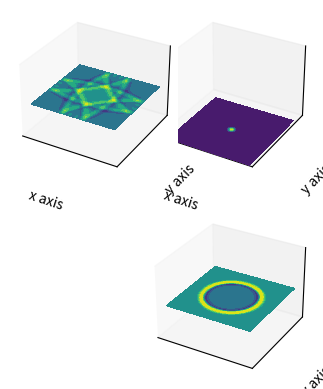

Source code (Python):
# This is a copy implementation from the third video from Paul's physics 
# lectures on YouTube. This needs to be modified for the 2D case.

import numpy as np
import matplotlib.pyplot as plt
from matplotlib import cm
from mpl_toolkits.mplot3d import Axes3D

# Parameters
L       = 10.0      # length of "string"
x0      = 5.0       # Starting point of wave
y0      = 5.0       # Starting point of wave
k       = 10        # parameter for I(x) eq
Tf      = 25.0      # Time duration
v       = 1.0       # Wave velocity
n       = 100      # Number of grid points
t_steps = 400  # Number of time steps

# Grid for graph of displacement versus time
x, dx   = np.linspace(0, L, n, retstep = True)
y, dy   = np.linspace(0, L, n, retstep = True)
x,y = np.meshgrid(x,y)
t, dt   = np.linspace(0, Tf, t_steps, retstep = True)
print(dx, dy, dt)

# Assume step sizes for x and y are the same
# i.e. dx = dy
r   = (v*dt)/dx     # Courant number; used in finite diff method
c   = r**2          # usefule quantity

print(r)

# Gaussian pluck; 
# this equation defines the boundary conditions for all x at t=0
def Io(x,y):
    #u = np.zeros((len(x), len(y)))
    #for i in range(len(x)):
    #    for j in range(len(y)):
    #        u[i,j] = np.exp(-k*((x[i]-x0)**2+(y[j]-y0)**2))

    u = np.exp(-k*((x-x0)**2+(y-y0)**2))
    return u

# du/dx boundary condition
# at t=0, du/dx=0 and du/dy=0 for all (x,y)
def g(x,y):
    G = 0.0
    return G

# array for storing U(x,y;t) 
U = np.zeros((len(x), len(y), len(t)))

# Assign boundary conditions in U(x,t)
U[0,:, :]     = 0.0   # U(0,y;t) = 0.0
U[-1,:, :]    = 0.0   # U(L,y;t) = 0.0
U[:,0, :]     = 0.0   # U(x,0;t) = 0.0
U[:,-1, :]    = 0.0   # U(x,L;t) = 0.0
U[:,:, 0]     = Io(x,y) # at t=0, U(x,y;0)=Io(x,y)

# Using derived finite difference method formulas

print("Calculate initial values ...")
# define values for U(x_i, 1) i.e. values just after boundaries
for XX in range(1, len(x)-1):
    for YY in range(1, len(x)-1):
        U[XX, YY, 1] = 0.5*(c*U[XX+1,YY,0] + c*U[XX-1,YY,0] + c*U[XX,YY+1,0] + c*U[XX,YY-1,0] + 2*(1-2*c)*U[XX,YY,0]) + dt*g(x,y)
        #print(XX, YY, U[XX, YY, 1])

print("Calculate successive values ...")
# define values for U(x_i, t) for all values t>1
for tt in range(1, len(t)-1):
    for XX in range(1, len(x)-1):
        for YY in range(1, len(x)-1):
            U[XX, YY, tt+1] = (c*U[XX+1,YY,tt] + c*U[XX-1,YY,tt] + c*U[XX,YY+1,tt] + c*U[XX,YY-1,tt] + 2*(1-2*c)*U[XX,YY,tt]) -U[XX, YY, tt-1]
        #print(XX, YY, U[XX, YY, tt+1])



print("Time to plot!!")

#x,y = np.meshgrid(x,y)

# plot results
fig = plt.figure()
#ax1 = fig.add_subplot(2,1,1, projection='3d')
#ax2 = fig.add_subplot(2,2,1, projection='3d')
#ax3 = fig.add_subplot(2,1,2, projection='3d')

show_time = 20 

#for T in range(0,len(t), 10):
#
#    ax1.plot_surface(x,y,U[:,:,T], rstride=3, cstride=3, linewidth=1, antialiased=True, cmap=cm.viridis)
#
#ax1.view_init(55,-70)
#ax1.set_xticks([])
#ax1.set_yticks([])
#ax1.set_zticks([])
#ax1.set_xlabel("x axis")
#ax1.set_ylabel("y axis")

#for T in range(0,50,10):
#
#    ax2.plot_surface(x,y,U[:,:,T], rstride=3, cstride=3, linewidth=1, antialiased=True, cmap=cm.viridis)
#
#ax2.view_init(55,-70)
#ax2.set_xticks([])
#ax2.set_yticks([])
#ax2.set_zticks([])
#ax2.set_xlabel("x axis")
#ax2.set_ylabel("y axis")
#
#
#ax3.plot_surface(x,y,U[:,:,1], rstride=3, cstride=3, linewidth=1, antialiased=True, cmap=cm.viridis)
#for T in range(50,100,10):
#
#    ax3.plot_surface(x,y,U[:,:,T], rstride=3, cstride=3, linewidth=1, antialiased=True, cmap=cm.viridis)
#
#ax3.view_init(55,-70)
#ax3.set_xticks([])
#ax3.set_yticks([])
#ax3.set_zticks([])
#ax3.set_xlabel("x axis")
#ax3.set_ylabel("y axis")


ax1_c = fig.add_subplot(2,1,1, projection='3d')
ax2_c = fig.add_subplot(2,1,2, projection='3d')
ax3_c = fig.add_subplot(2,2,1, projection='3d')
#ax4_c = fig.add_subplot(2,1,2, projection='3d')

ax1_c.contourf(x,y,U[:,:,0], zdir='z', offset=0, cmap=cm.viridis)

ax1_c.grid(False)
ax1_c.set_xticks([])
ax1_c.set_yticks([])
ax1_c.set_zticks([])
ax1_c.set_xlabel("x axis")
ax1_c.set_ylabel("y axis")

ax2_c.contourf(x,y,U[:,:,50], zdir='z', offset=0, cmap=cm.viridis)

ax2_c.grid(False)
ax2_c.set_xticks([])
ax2_c.set_yticks([])
ax2_c.set_zticks([])
ax2_c.set_xlabel("x axis")
ax2_c.set_ylabel("y axis")


ax3_c.contourf(x,y,U[:,:,200], zdir='z', offset=0, cmap=cm.viridis)

ax3_c.grid(False)
ax3_c.set_xticks([])
ax3_c.set_yticks([])
ax3_c.set_zticks([])
ax3_c.set_xlabel("x axis")
ax3_c.set_ylabel("y axis")

#ax4_c.contourf(x,y,U[:,:,300], zdir='z', offset=0, cmap=cm.viridis)
#
#ax4_c.grid(False)
#ax4_c.set_xticks([])
#ax4_c.set_yticks([])
#ax4_c.set_zticks([])
#ax4_c.set_xlabel("x axis")
#ax4_c.set_ylabel("y axis")

plt.show()
